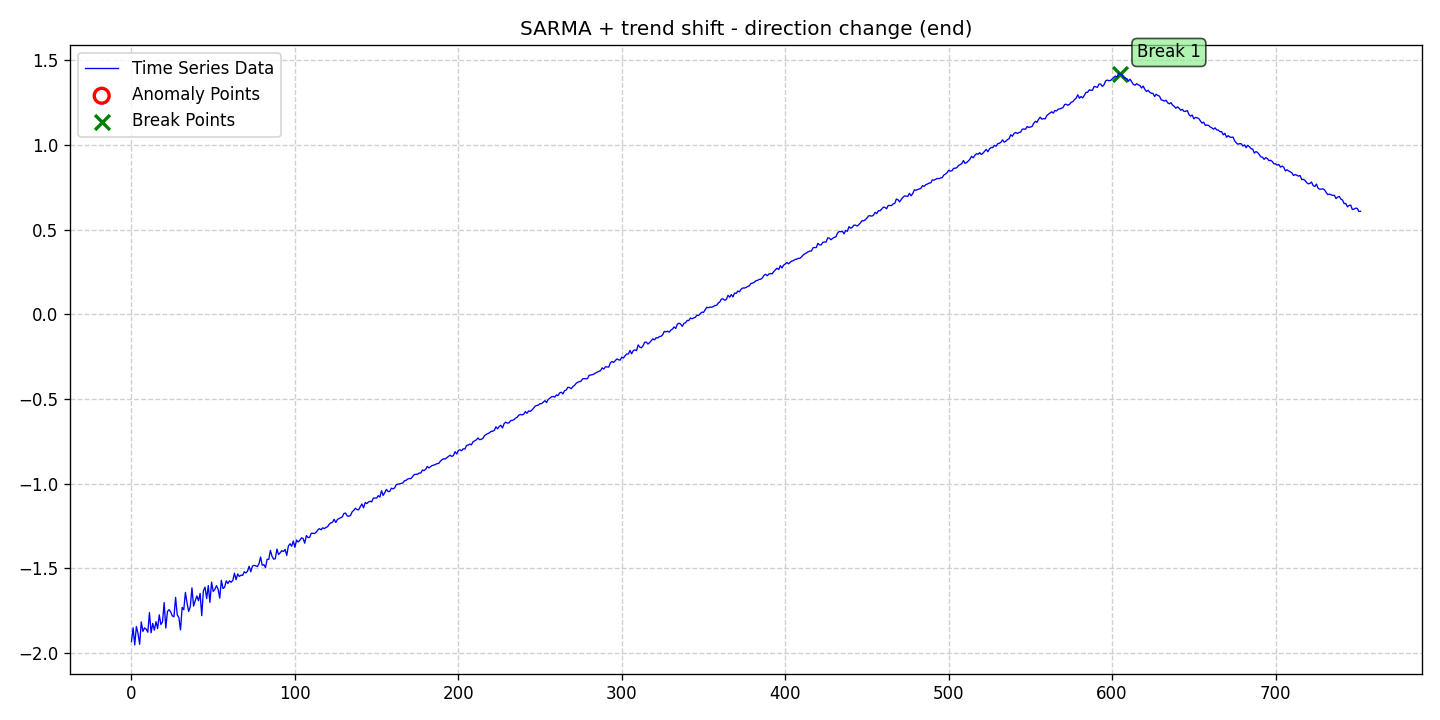

The data file committed next to this chart (first rows):
date, data, stationary, det_lin_up, det_lin_down, det_quad, det_cubic, det_exp, det_damped, stoc_trend, volatility, single_seas, multiple_seas, point_anom_single, point_anom_multi, collect_anom, context_anom, mean_shift, var_shift, trend_shift, point_anom_count, point_anom_location, point_anom_point, collect_anom_count
2020-01-01, -1.933, 0, 0, 0, 0, 0, 0, 0, 0, 0, 1, 0, 0, 0, 0, 0, 0, 0, 1, 0, none, , 0
2020-01-02, -1.852, 0, 0, 0, 0, 0, 0, 0, 0, 0, 1, 0, 0, 0, 0, 0, 0, 0, 1, 0, none, , 0
2020-01-03, -1.953, 0, 0, 0, 0, 0, 0, 0, 0, 0, 1, 0, 0, 0, 0, 0, 0, 0, 1, 0, none, , 0
2020-01-04, -1.845, 0, 0, 0, 0, 0, 0, 0, 0, 0, 1, 0, 0, 0, 0, 0, 0, 0, 1, 0, none, , 0
2020-01-05, -1.885, 0, 0, 0, 0, 0, 0, 0, 0, 0, 1, 0, 0, 0, 0, 0, 0, 0, 1, 0, none, , 0
2020-01-06, -1.949, 0, 0, 0, 0, 0, 0, 0, 0, 0, 1, 0, 0, 0, 0, 0, 0, 0, 1, 0, none, , 0
2020-01-07, -1.817, 0, 0, 0, 0, 0, 0, 0, 0, 0, 1, 0, 0, 0, 0, 0, 0, 0, 1, 0, none, , 0
2020-01-08, -1.873, 0, 0, 0, 0, 0, 0, 0, 0, 0, 1, 0, 0, 0, 0, 0, 0, 0, 1, 0, none, , 0
2020-01-09, -1.852, 0, 0, 0, 0, 0, 0, 0, 0, 0, 1, 0, 0, 0, 0, 0, 0, 0, 1, 0, none, , 0
2020-01-10, -1.86, 0, 0, 0, 0, 0, 0, 0, 0, 0, 1, 0, 0, 0, 0, 0, 0, 0, 1, 0, none, , 0
2020-01-11, -1.878, 0, 0, 0, 0, 0, 0, 0, 0, 0, 1, 0, 0, 0, 0, 0, 0, 0, 1, 0, none, , 0
2020-01-12, -1.762, 0, 0, 0, 0, 0, 0, 0, 0, 0, 1, 0, 0, 0, 0, 0, 0, 0, 1, 0, none, , 0
2020-01-13, -1.882, 0, 0, 0, 0, 0, 0, 0, 0, 0, 1, 0, 0, 0, 0, 0, 0, 0, 1, 0, none, , 0
2020-01-14, -1.826, 0, 0, 0, 0, 0, 0, 0, 0, 0, 1, 0, 0, 0, 0, 0, 0, 0, 1, 0, none, , 0
2020-01-15, -1.866, 0, 0, 0, 0, 0, 0, 0, 0, 0, 1, 0, 0, 0, 0, 0, 0, 0, 1, 0, none, , 0
2020-01-16, -1.816, 0, 0, 0, 0, 0, 0, 0, 0, 0, 1, 0, 0, 0, 0, 0, 0, 0, 1, 0, none, , 0
2020-01-17, -1.856, 0, 0, 0, 0, 0, 0, 0, 0, 0, 1, 0, 0, 0, 0, 0, 0, 0, 1, 0, none, , 0
2020-01-18, -1.775, 0, 0, 0, 0, 0, 0, 0, 0, 0, 1, 0, 0, 0, 0, 0, 0, 0, 1, 0, none, , 0
2020-01-19, -1.833, 0, 0, 0, 0, 0, 0, 0, 0, 0, 1, 0, 0, 0, 0, 0, 0, 0, 1, 0, none, , 0
2020-01-20, -1.817, 0, 0, 0, 0, 0, 0, 0, 0, 0, 1, 0, 0, 0, 0, 0, 0, 0, 1, 0, none, , 0
2020-01-21, -1.703, 0, 0, 0, 0, 0, 0, 0, 0, 0, 1, 0, 0, 0, 0, 0, 0, 0, 1, 0, none, , 0
2020-01-22, -1.854, 0, 0, 0, 0, 0, 0, 0, 0, 0, 1, 0, 0, 0, 0, 0, 0, 0, 1, 0, none, , 0
2020-01-23, -1.756, 0, 0, 0, 0, 0, 0, 0, 0, 0, 1, 0, 0, 0, 0, 0, 0, 0, 1, 0, none, , 0
2020-01-24, -1.745, 0, 0, 0, 0, 0, 0, 0, 0, 0, 1, 0, 0, 0, 0, 0, 0, 0, 1, 0, none, , 0
2020-01-25, -1.759, 0, 0, 0, 0, 0, 0, 0, 0, 0, 1, 0, 0, 0, 0, 0, 0, 0, 1, 0, none, , 0
2020-01-26, -1.782, 0, 0, 0, 0, 0, 0, 0, 0, 0, 1, 0, 0, 0, 0, 0, 0, 0, 1, 0, none, , 0
2020-01-27, -1.787, 0, 0, 0, 0, 0, 0, 0, 0, 0, 1, 0, 0, 0, 0, 0, 0, 0, 1, 0, none, , 0
2020-01-28, -1.673, 0, 0, 0, 0, 0, 0, 0, 0, 0, 1, 0, 0, 0, 0, 0, 0, 0, 1, 0, none, , 0
2020-01-29, -1.775, 0, 0, 0, 0, 0, 0, 0, 0, 0, 1, 0, 0, 0, 0, 0, 0, 0, 1, 0, none, , 0
2020-01-30, -1.792, 0, 0, 0, 0, 0, 0, 0, 0, 0, 1, 0, 0, 0, 0, 0, 0, 0, 1, 0, none, , 0
2020-01-31, -1.864, 0, 0, 0, 0, 0, 0, 0, 0, 0, 1, 0, 0, 0, 0, 0, 0, 0, 1, 0, none, , 0
2020-02-01, -1.732, 0, 0, 0, 0, 0, 0, 0, 0, 0, 1, 0, 0, 0, 0, 0, 0, 0, 1, 0, none, , 0
2020-02-02, -1.745, 0, 0, 0, 0, 0, 0, 0, 0, 0, 1, 0, 0, 0, 0, 0, 0, 0, 1, 0, none, , 0
2020-02-03, -1.643, 0, 0, 0, 0, 0, 0, 0, 0, 0, 1, 0, 0, 0, 0, 0, 0, 0, 1, 0, none, , 0
2020-02-04, -1.706, 0, 0, 0, 0, 0, 0, 0, 0, 0, 1, 0, 0, 0, 0, 0, 0, 0, 1, 0, none, , 0
2020-02-05, -1.756, 0, 0, 0, 0, 0, 0, 0, 0, 0, 1, 0, 0, 0, 0, 0, 0, 0, 1, 0, none, , 0
2020-02-06, -1.727, 0, 0, 0, 0, 0, 0, 0, 0, 0, 1, 0, 0, 0, 0, 0, 0, 0, 1, 0, none, , 0
2020-02-07, -1.616, 0, 0, 0, 0, 0, 0, 0, 0, 0, 1, 0, 0, 0, 0, 0, 0, 0, 1, 0, none, , 0
2020-02-08, -1.724, 0, 0, 0, 0, 0, 0, 0, 0, 0, 1, 0, 0, 0, 0, 0, 0, 0, 1, 0, none, , 0
2020-02-09, -1.692, 0, 0, 0, 0, 0, 0, 0, 0, 0, 1, 0, 0, 0, 0, 0, 0, 0, 1, 0, none, , 0
2020-02-10, -1.664, 0, 0, 0, 0, 0, 0, 0, 0, 0, 1, 0, 0, 0, 0, 0, 0, 0, 1, 0, none, , 0
2020-02-11, -1.692, 0, 0, 0, 0, 0, 0, 0, 0, 0, 1, 0, 0, 0, 0, 0, 0, 0, 1, 0, none, , 0
2020-02-12, -1.649, 0, 0, 0, 0, 0, 0, 0, 0, 0, 1, 0, 0, 0, 0, 0, 0, 0, 1, 0, none, , 0
2020-02-13, -1.78, 0, 0, 0, 0, 0, 0, 0, 0, 0, 1, 0, 0, 0, 0, 0, 0, 0, 1, 0, none, , 0
2020-02-14, -1.633, 0, 0, 0, 0, 0, 0, 0, 0, 0, 1, 0, 0, 0, 0, 0, 0, 0, 1, 0, none, , 0
2020-02-15, -1.612, 0, 0, 0, 0, 0, 0, 0, 0, 0, 1, 0, 0, 0, 0, 0, 0, 0, 1, 0, none, , 0
2020-02-16, -1.68, 0, 0, 0, 0, 0, 0, 0, 0, 0, 1, 0, 0, 0, 0, 0, 0, 0, 1, 0, none, , 0
2020-02-17, -1.603, 0, 0, 0, 0, 0, 0, 0, 0, 0, 1, 0, 0, 0, 0, 0, 0, 0, 1, 0, none, , 0
2020-02-18, -1.702, 0, 0, 0, 0, 0, 0, 0, 0, 0, 1, 0, 0, 0, 0, 0, 0, 0, 1, 0, none, , 0
2020-02-19, -1.582, 0, 0, 0, 0, 0, 0, 0, 0, 0, 1, 0, 0, 0, 0, 0, 0, 0, 1, 0, none, , 0
2020-02-20, -1.637, 0, 0, 0, 0, 0, 0, 0, 0, 0, 1, 0, 0, 0, 0, 0, 0, 0, 1, 0, none, , 0
2020-02-21, -1.626, 0, 0, 0, 0, 0, 0, 0, 0, 0, 1, 0, 0, 0, 0, 0, 0, 0, 1, 0, none, , 0
2020-02-22, -1.603, 0, 0, 0, 0, 0, 0, 0, 0, 0, 1, 0, 0, 0, 0, 0, 0, 0, 1, 0, none, , 0
2020-02-23, -1.624, 0, 0, 0, 0, 0, 0, 0, 0, 0, 1, 0, 0, 0, 0, 0, 0, 0, 1, 0, none, , 0
2020-02-24, -1.677, 0, 0, 0, 0, 0, 0, 0, 0, 0, 1, 0, 0, 0, 0, 0, 0, 0, 1, 0, none, , 0
2020-02-25, -1.571, 0, 0, 0, 0, 0, 0, 0, 0, 0, 1, 0, 0, 0, 0, 0, 0, 0, 1, 0, none, , 0
2020-02-26, -1.62, 0, 0, 0, 0, 0, 0, 0, 0, 0, 1, 0, 0, 0, 0, 0, 0, 0, 1, 0, none, , 0
2020-02-27, -1.612, 0, 0, 0, 0, 0, 0, 0, 0, 0, 1, 0, 0, 0, 0, 0, 0, 0, 1, 0, none, , 0
2020-02-28, -1.575, 0, 0, 0, 0, 0, 0, 0, 0, 0, 1, 0, 0, 0, 0, 0, 0, 0, 1, 0, none, , 0
2020-02-29, -1.591, 0, 0, 0, 0, 0, 0, 0, 0, 0, 1, 0, 0, 0, 0, 0, 0, 0, 1, 0, none, , 0
... 693 more rows
